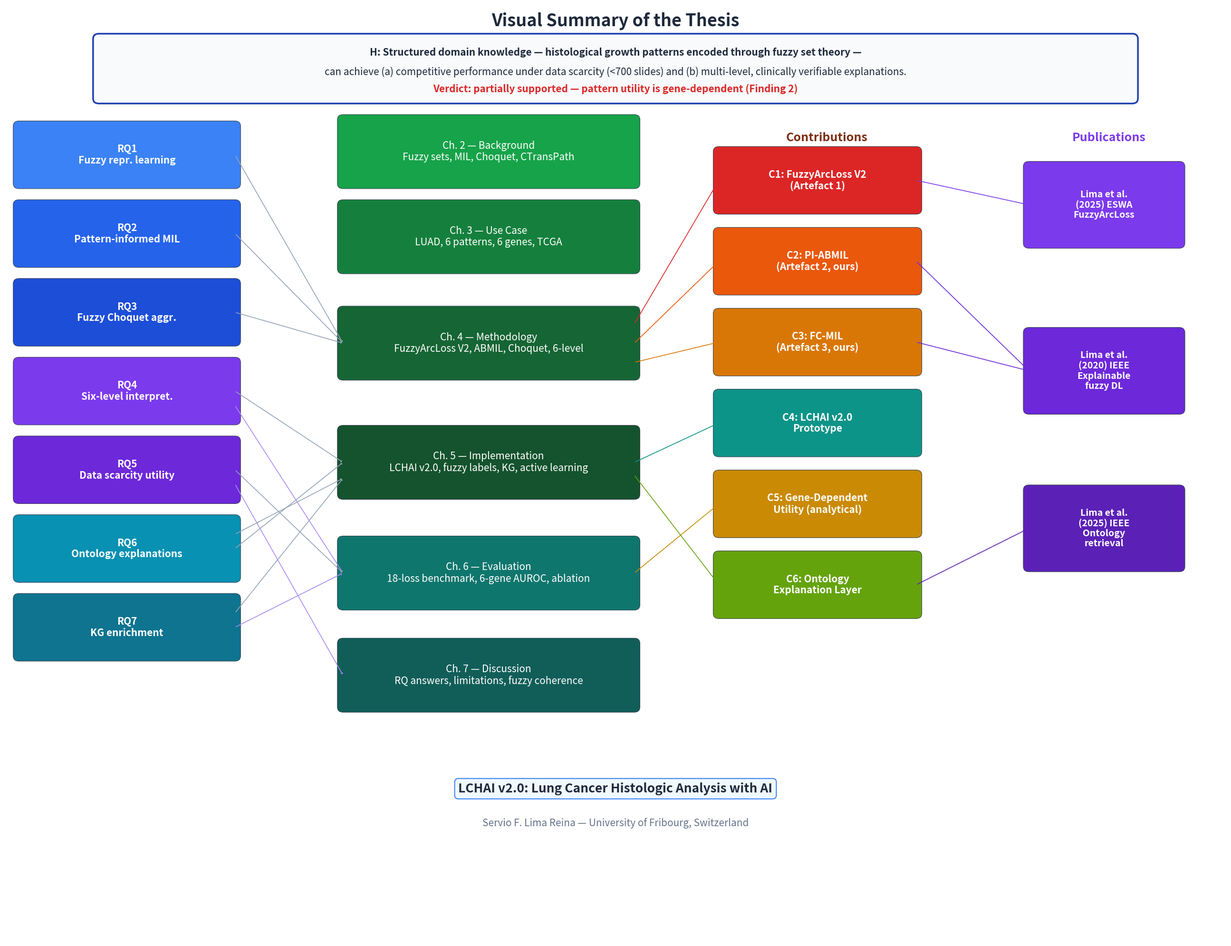

This figure's Python source: (Note: this script raises an exception after producing the figure.)
"""Generate visual summary diagram for Chapter 1 — clean version."""
import matplotlib.pyplot as plt
import matplotlib.patches as mpatches
import os

OUT = r"D:\Dropbox\PHD\THESIS\SLIMA_Thesis_Research_ver_2026_rev_9\chapters\figures\thesis_visual_summary.png"


def box(ax, x, y, w, h, text, color, textcolor="white", fontsize=15, bold=False):
    rect = mpatches.FancyBboxPatch(
        (x, y), w, h, boxstyle="round,pad=0.12", facecolor=color,
        edgecolor="#374151", linewidth=0.8, zorder=3)
    ax.add_patch(rect)
    weight = "bold" if bold else "normal"
    ax.text(x + w/2, y + h/2, text, ha="center", va="center",
            fontsize=fontsize, color=textcolor, weight=weight, zorder=4,
            linespacing=1.15)


def arrow(ax, x1, y1, x2, y2, color="#94a3b8", lw=1.2):
    ax.annotate("", xy=(x2, y2), xytext=(x1, y1),
                arrowprops=dict(arrowstyle="->,head_width=0.12,head_length=0.07",
                                color=color, lw=lw))


fig, ax = plt.subplots(figsize=(26, 20))
ax.set_xlim(0, 26)
ax.set_ylim(0, 22)
ax.axis("off")

# ══════════ TITLE ══════════
ax.text(13, 21.5, "Visual Summary of the Thesis", ha="center",
        fontsize=26, fontweight="bold", color="#1e293b")

# ══════════ HYPOTHESIS BOX ══════════
hyp_box = mpatches.FancyBboxPatch((2, 19.8), 22.0, 1.4, boxstyle="round,pad=0.12",
                                   facecolor="#f8fafc", edgecolor="#1e40af",
                                   linewidth=2.5, zorder=3)
ax.add_patch(hyp_box)
ax.text(13, 20.8, "H: Structured domain knowledge — histological growth patterns encoded through "
        "fuzzy set theory —", ha="center", fontsize=15, color="#1e293b", fontweight="bold", zorder=4)
ax.text(13, 20.35, "can achieve (a) competitive performance under data scarcity (<700 slides) "
        "and (b) multi-level, clinically verifiable explanations.",
        ha="center", fontsize=15, color="#1e293b", zorder=4)
ax.text(13, 19.95, "Verdict: partially supported — pattern utility is gene-dependent (Finding 2)",
        ha="center", fontsize=15, color="#dc2626", fontweight="bold", zorder=4)

# ══════════ COLUMN HEADERS ══════════
hdr_y = 18.8
ax.text(2.8, hdr_y, "Research Questions", ha="center", fontsize=18, fontweight="bold", color="#1e40af")
ax.text(10.5, hdr_y, "Chapters", ha="center", fontsize=18, fontweight="bold", color="#166534")
ax.text(17.5, hdr_y, "Contributions", ha="center", fontsize=18, fontweight="bold", color="#7c2d12")
ax.text(23.5, hdr_y, "Publications", ha="center", fontsize=18, fontweight="bold", color="#7c3aed")

# ══════════ RQs (left column) ══════════
rqs = [
    ("RQ1\nFuzzy repr. learning", "#3b82f6"),
    ("RQ2\nPattern-informed MIL", "#2563eb"),
    ("RQ3\nFuzzy Choquet aggr.", "#1d4ed8"),
    ("RQ4\nSix-level interpret.", "#7c3aed"),
    ("RQ5\nData scarcity utility", "#6d28d9"),
    ("RQ6\nOntology explanations", "#0891b2"),
    ("RQ7\nKG enrichment", "#0e7490"),
]
rq_w, rq_h = 4.6, 1.35
rq_x = 0.3
rq_ys = []
for i, (txt, col) in enumerate(rqs):
    y = 17.8 - i * 1.85
    box(ax, rq_x, y, rq_w, rq_h, txt, col, fontsize=15, bold=True)
    rq_ys.append(y)

# ══════════ CHAPTERS (center column) ══════════
chs = [
    ("Ch. 2 — Background\nFuzzy sets, MIL, Choquet, CTransPath", "#16a34a"),
    ("Ch. 3 — Use Case\nLUAD, 6 patterns, 6 genes, TCGA", "#15803d"),
    ("Ch. 4 — Methodology\nFuzzyArcLoss V2, ABMIL, Choquet, 6-level", "#166534"),
    ("Ch. 5 — Implementation\nLCHAI v2.0, fuzzy labels, KG, active learning", "#14532d"),
    ("Ch. 6 — Evaluation\n18-loss benchmark, 6-gene AUROC, ablation", "#0f766e"),
    ("Ch. 7 — Discussion\nRQ answers, limitations, fuzzy coherence", "#115e59"),
]
ch_w, ch_h = 6.2, 1.5
ch_x = 7.2
ch_ys = [17.8, 15.8, 13.3, 10.5, 7.9, 5.5]
for (txt, col), y in zip(chs, ch_ys):
    box(ax, ch_x, y, ch_w, ch_h, txt, col, fontsize=15)

# ══════════ CONTRIBUTIONS (right-center) — canonical 6 ══════════
cs = [
    ("C1: FuzzyArcLoss V2\n(Artefact 1)", "#dc2626"),
    ("C2: PI-ABMIL\n(Artefact 2, ours)", "#ea580c"),
    ("C3: FC-MIL\n(Artefact 3, ours)", "#d97706"),
    ("C4: LCHAI v2.0\nPrototype", "#0d9488"),
    ("C5: Gene-Dependent\nUtility (analytical)", "#ca8a04"),
    ("C6: Ontology\nExplanation Layer", "#65a30d"),
]
c_w, c_h = 4.2, 1.35
c_x = 15.2
c_ys = [17.2, 15.3, 13.4, 11.5, 9.6, 7.7]
for (txt, col), y in zip(cs, c_ys):
    box(ax, c_x, y, c_w, c_h, txt, col, fontsize=15, bold=True)

# ══════════ PUBLICATIONS (far right) ══════════
ps = [
    ("Lima et al.\n(2025) ESWA\nFuzzyArcLoss", "#7c3aed"),
    ("Lima et al.\n(2020) IEEE\nExplainable\nfuzzy DL", "#6d28d9"),
    ("Lima et al.\n(2025) IEEE\nOntology\nretrieval", "#5b21b6"),
]
p_w, p_h = 3.2, 1.8
p_x = 21.8
p_ys = [16.4, 12.5, 8.8]
for (txt, col), y in zip(ps, p_ys):
    box(ax, p_x, y, p_w, p_h, txt, col, fontsize=14, bold=True)

# ══════════ ARROWS: RQ -> Ch ══════════
rq_r = rq_x + rq_w
for i in range(3):
    arrow(ax, rq_r, rq_ys[i] + rq_h/2, ch_x, ch_ys[2] + ch_h/2)
arrow(ax, rq_r, rq_ys[3] + rq_h/2, ch_x, ch_ys[3] + ch_h/2)
arrow(ax, rq_r, rq_ys[3] + rq_h*0.25, ch_x, ch_ys[4] + ch_h/2, "#a78bfa")
arrow(ax, rq_r, rq_ys[4] + rq_h/2, ch_x, ch_ys[4] + ch_h/2)
arrow(ax, rq_r, rq_ys[4] + rq_h*0.25, ch_x, ch_ys[5] + ch_h/2, "#a78bfa")
arrow(ax, rq_r, rq_ys[5] + rq_h*0.75, ch_x, ch_ys[3] + ch_h*0.25)
arrow(ax, rq_r, rq_ys[5] + rq_h/2, ch_x, ch_ys[3] + ch_h/2)
arrow(ax, rq_r, rq_ys[6] + rq_h*0.75, ch_x, ch_ys[3] + ch_h*0.25)
arrow(ax, rq_r, rq_ys[6] + rq_h/2, ch_x, ch_ys[4] + ch_h/2, "#a78bfa")

# ══════════ ARROWS: Ch -> Contributions ══════════
ch_r = ch_x + ch_w
arrow(ax, ch_r, ch_ys[2] + ch_h*0.8, c_x, c_ys[0] + c_h/2, "#dc2626")
arrow(ax, ch_r, ch_ys[2] + ch_h/2, c_x, c_ys[1] + c_h/2, "#ea580c")
arrow(ax, ch_r, ch_ys[2] + ch_h*0.2, c_x, c_ys[2] + c_h/2, "#d97706")
arrow(ax, ch_r, ch_ys[3] + ch_h/2, c_x, c_ys[3] + c_h/2, "#0d9488")
arrow(ax, ch_r, ch_ys[4] + ch_h/2, c_x, c_ys[4] + c_h/2, "#ca8a04")
arrow(ax, ch_r, ch_ys[3] + ch_h*0.3, c_x, c_ys[5] + c_h/2, "#65a30d")

# ══════════ ARROWS: Contributions -> Publications ══════════
c_r = c_x + c_w
arrow(ax, c_r, c_ys[0] + c_h/2, p_x, p_ys[0] + p_h/2, "#7c3aed")
arrow(ax, c_r, c_ys[1] + c_h/2, p_x, p_ys[1] + p_h/2, "#6d28d9")
arrow(ax, c_r, c_ys[2] + c_h/2, p_x, p_ys[1] + p_h/2, "#6d28d9")
arrow(ax, c_r, c_ys[5] + c_h/2, p_x, p_ys[2] + p_h/2, "#5b21b6")

# ══════════ BOTTOM ══════════
ax.text(13, 3.5, "LCHAI v2.0: Lung Cancer Histologic Analysis with AI",
        ha="center", fontsize=19, fontweight="bold", color="#1e293b",
        bbox=dict(boxstyle="round,pad=0.3", facecolor="#f0f9ff",
                  edgecolor="#3b82f6", linewidth=1.5))
ax.text(13, 2.7, "Servio F. Lima Reina — University of Fribourg, Switzerland",
        ha="center", fontsize=15, color="#64748b")

fig.tight_layout()
os.makedirs(os.path.dirname(OUT), exist_ok=True)
fig.savefig(OUT, dpi=300, bbox_inches="tight", facecolor="white")
plt.close(fig)
print(f"Saved: {OUT}")
